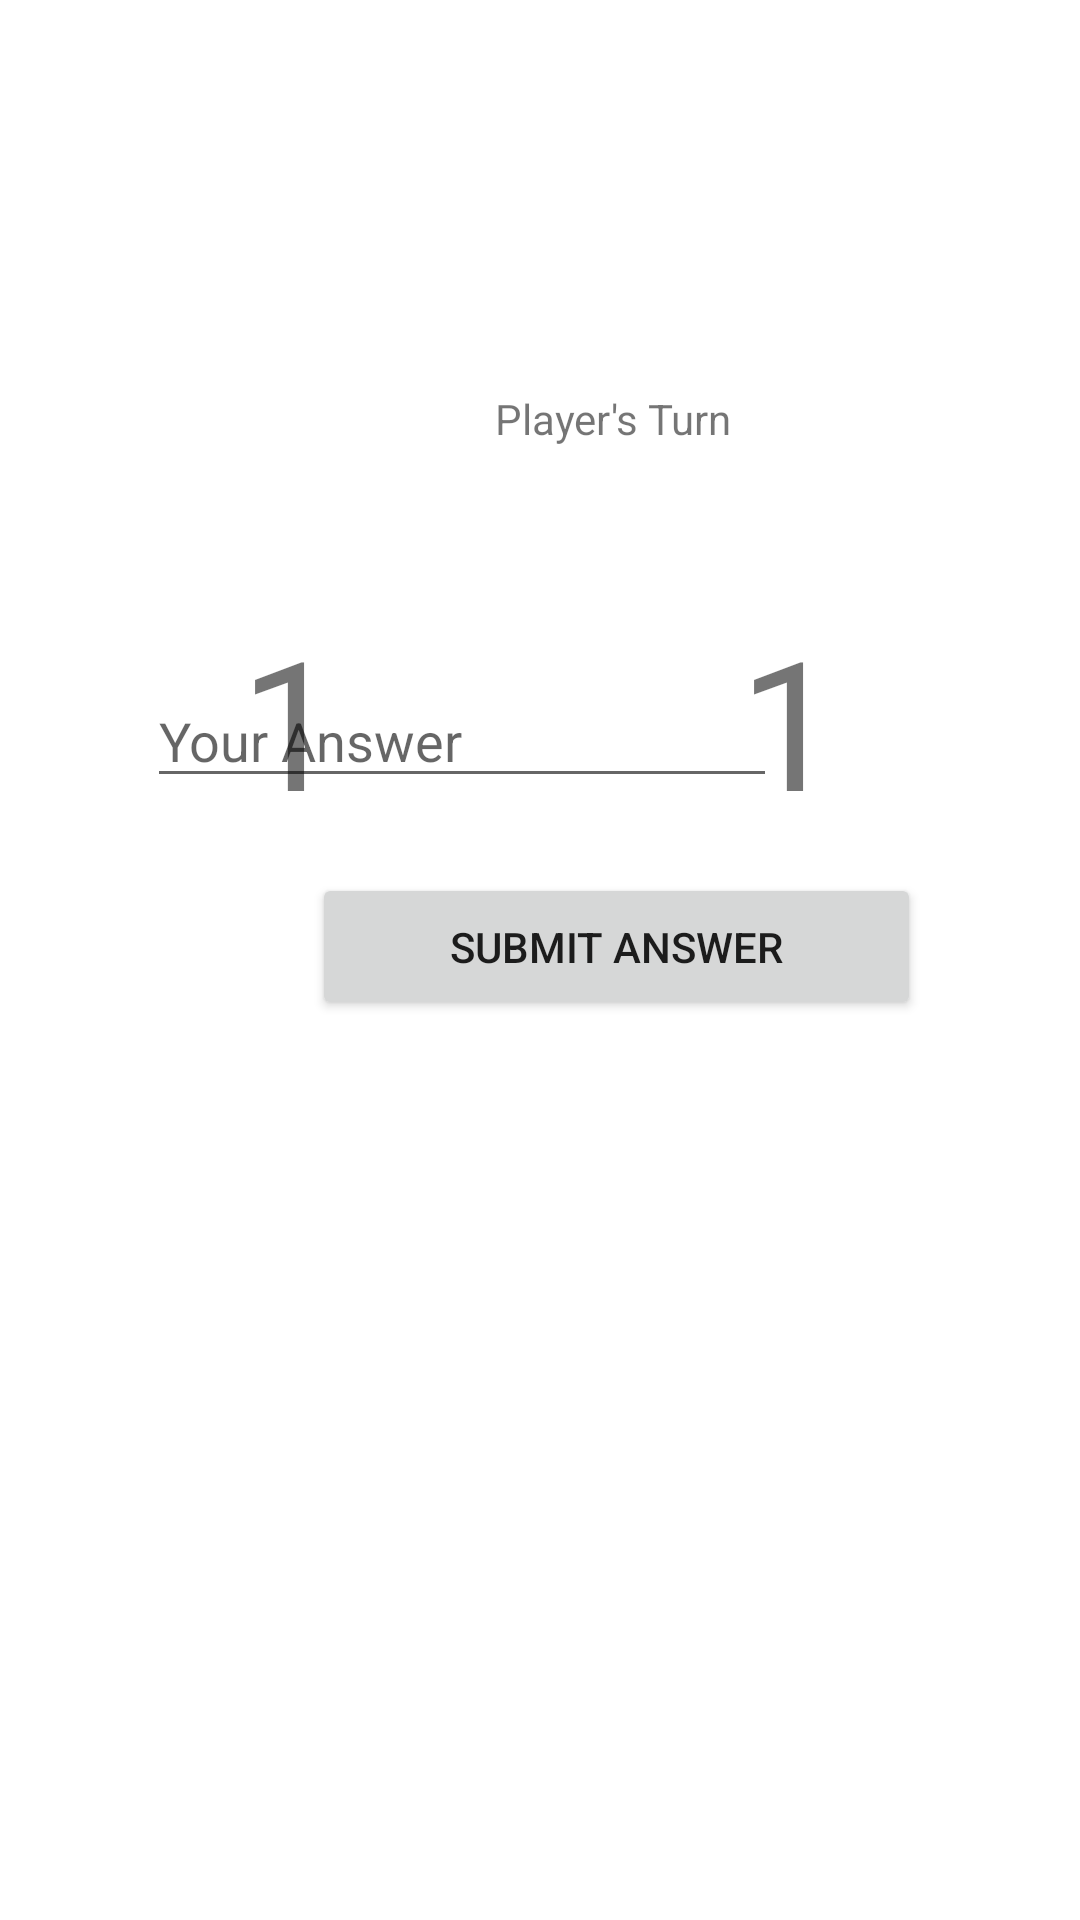

Here is an Android app screen rendered from its layout file. Give the layout XML and the strings, colors and styles it references.
<!-- AndroidManifest.xml: application theme Theme.Adv160420142Week2 -->
<!-- res/layout/fragment_game.xml -->
<?xml version="1.0" encoding="utf-8"?>
<FrameLayout xmlns:android="http://schemas.android.com/apk/res/android"
    xmlns:app="http://schemas.android.com/apk/res-auto"
    xmlns:tools="http://schemas.android.com/tools"
    android:layout_width="match_parent"
    android:layout_height="match_parent"
    tools:context=".GameFragment">

    <androidx.constraintlayout.widget.ConstraintLayout
        android:layout_width="match_parent"
        android:layout_height="match_parent">

        <TextView
            android:id="@+id/txtTurn"
            android:layout_width="wrap_content"
            android:layout_height="wrap_content"
            android:layout_marginStart="165dp"
            android:layout_marginTop="130dp"
            android:layout_marginEnd="165dp"
            android:text="Player's Turn"
            app:layout_constraintEnd_toEndOf="parent"
            app:layout_constraintHorizontal_bias="0.0"
            app:layout_constraintStart_toStartOf="parent"
            app:layout_constraintTop_toTopOf="parent" />

        <TextView
            android:id="@+id/txtNum1"
            android:layout_width="wrap_content"
            android:layout_height="wrap_content"
            android:layout_marginStart="80dp"
            android:layout_marginTop="200dp"
            android:text="1"
            android:textSize="60sp"
            app:layout_constraintStart_toStartOf="parent"
            app:layout_constraintTop_toTopOf="parent" />

        <TextView
            android:id="@+id/txtNum2"
            android:layout_width="wrap_content"
            android:layout_height="wrap_content"
            android:layout_marginTop="200dp"
            android:layout_marginEnd="80dp"
            android:text="1"
            android:textSize="60sp"
            app:layout_constraintEnd_toEndOf="parent"
            app:layout_constraintTop_toTopOf="parent" />

        <TextView
            android:id="@+id/txtPlus"
            android:layout_width="wrap_content"
            android:layout_height="wrap_content"
            android:layout_marginStart="75dp"
            android:layout_marginTop="51dp"
            android:layout_marginEnd="75dp"
            android:text="+"
            android:textSize="60sp"
            app:layout_constraintEnd_toStartOf="@+id/txtNum2"
            app:layout_constraintStart_toEndOf="@+id/txtNum1"
            app:layout_constraintTop_toBottomOf="@+id/txtTurn" />

        <EditText
            android:id="@+id/txtAnswer"
            android:layout_width="wrap_content"
            android:layout_height="wrap_content"
            android:layout_marginStart="101dp"
            android:layout_marginEnd="101dp"
            android:layout_marginBottom="25dp"
            android:ems="10"
            android:hint="Your Answer"
            android:inputType="textPersonName"
            app:layout_constraintBottom_toTopOf="@+id/btnSubmit"
            app:layout_constraintEnd_toEndOf="parent"
            app:layout_constraintHorizontal_bias="1.0"
            app:layout_constraintStart_toStartOf="parent"
            tools:ignore="TouchTargetSizeCheck" />

        <Button
            android:id="@+id/btnSubmit"
            android:layout_width="203dp"
            android:layout_height="49dp"
            android:layout_marginStart="104dp"
            android:layout_marginEnd="104dp"
            android:layout_marginBottom="300dp"
            android:text="submit answer"
            app:layout_constraintBottom_toBottomOf="parent"
            app:layout_constraintEnd_toEndOf="parent"
            app:layout_constraintHorizontal_bias="0.0"
            app:layout_constraintStart_toStartOf="parent" />

    </androidx.constraintlayout.widget.ConstraintLayout>
</FrameLayout>
<!-- resources referenced by this layout -->
<resources>
  <style name="Theme.Adv160420142Week2" parent="Theme.MaterialComponents.DayNight.DarkActionBar">
          
          <item name="colorPrimary">@color/purple_500</item>
          <item name="colorPrimaryVariant">@color/purple_700</item>
          <item name="colorOnPrimary">@color/white</item>
          
          <item name="colorSecondary">@color/teal_200</item>
          <item name="colorSecondaryVariant">@color/teal_700</item>
          <item name="colorOnSecondary">@color/black</item>
          
          <item name="android:statusBarColor">?attr/colorPrimaryVariant</item>
          
      </style>
  <!-- not gathered from this repository: default colours our renderer supplied (Android Studio template values) -->
  <color name="purple_500">#FF6200EE</color>
  <color name="purple_700">#FF3700B3</color>
  <color name="teal_200">#FF03DAC5</color>
  <color name="teal_700">#FF018786</color>
  <color name="black">#FF000000</color>
  <color name="white">#FFFFFFFF</color>
</resources>
